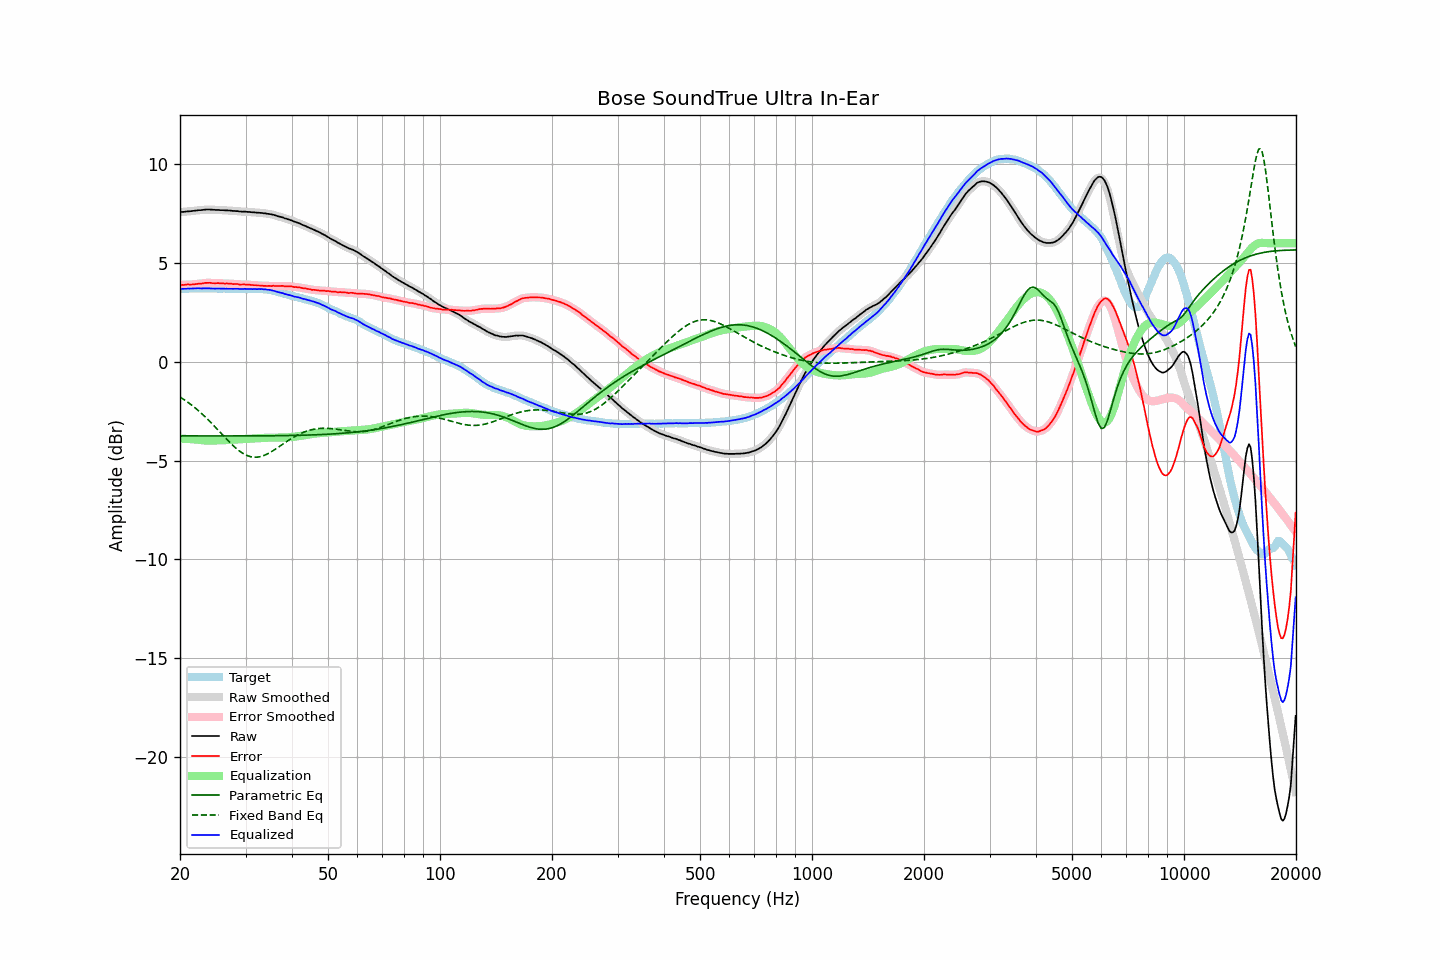

Data behind this chart, as committed beside it:
frequency, raw, error, smoothed, error_smoothed, equalization, parametric_eq, fixed_band_eq, equalized_raw, equalized_smoothed, target
20.00, 7.57, 3.88, 7.57, 3.88, -3.89, -3.75, -1.78, 3.68, 3.68, 3.69
20.20, 7.58, 3.89, 7.58, 3.89, -3.89, -3.75, -1.83, 3.69, 3.69, 3.69
20.40, 7.58, 3.88, 7.59, 3.89, -3.89, -3.75, -1.88, 3.69, 3.69, 3.70
20.61, 7.59, 3.89, 7.59, 3.90, -3.90, -3.75, -1.94, 3.70, 3.70, 3.70
20.81, 7.60, 3.91, 7.60, 3.90, -3.90, -3.75, -1.99, 3.70, 3.70, 3.70
21.02, 7.61, 3.92, 7.61, 3.91, -3.90, -3.75, -2.05, 3.71, 3.70, 3.70
21.23, 7.61, 3.91, 7.61, 3.91, -3.91, -3.75, -2.11, 3.70, 3.71, 3.71
21.44, 7.62, 3.91, 7.62, 3.91, -3.91, -3.75, -2.18, 3.71, 3.71, 3.71
21.66, 7.63, 3.92, 7.63, 3.91, -3.92, -3.75, -2.24, 3.71, 3.71, 3.71
21.87, 7.64, 3.92, 7.64, 3.92, -3.93, -3.75, -2.30, 3.72, 3.72, 3.72
22.09, 7.65, 3.94, 7.65, 3.93, -3.93, -3.75, -2.37, 3.72, 3.72, 3.71
22.31, 7.66, 3.94, 7.66, 3.94, -3.94, -3.75, -2.44, 3.72, 3.72, 3.72
22.54, 7.67, 3.96, 7.67, 3.95, -3.95, -3.75, -2.51, 3.72, 3.72, 3.71
22.76, 7.67, 3.95, 7.67, 3.96, -3.96, -3.75, -2.58, 3.71, 3.71, 3.72
22.99, 7.68, 3.96, 7.68, 3.97, -3.97, -3.75, -2.66, 3.71, 3.71, 3.72
23.22, 7.69, 3.98, 7.69, 3.98, -3.98, -3.75, -2.73, 3.71, 3.71, 3.71
23.45, 7.70, 3.99, 7.70, 3.99, -3.98, -3.75, -2.81, 3.72, 3.72, 3.71
23.69, 7.70, 3.99, 7.70, 4.00, -3.99, -3.75, -2.89, 3.72, 3.72, 3.71
23.92, 7.70, 3.99, 7.70, 3.99, -3.99, -3.75, -2.97, 3.71, 3.71, 3.71
24.16, 7.70, 3.99, 7.70, 3.99, -3.99, -3.75, -3.05, 3.71, 3.71, 3.71
24.40, 7.69, 3.98, 7.69, 3.98, -3.99, -3.75, -3.14, 3.70, 3.71, 3.72
24.65, 7.69, 3.98, 7.69, 3.98, -3.98, -3.75, -3.22, 3.71, 3.70, 3.71
24.89, 7.68, 3.97, 7.68, 3.97, -3.98, -3.75, -3.31, 3.70, 3.71, 3.71
25.14, 7.68, 3.98, 7.68, 3.98, -3.98, -3.75, -3.39, 3.71, 3.71, 3.70
25.39, 7.68, 3.98, 7.68, 3.98, -3.97, -3.75, -3.48, 3.71, 3.71, 3.70
25.65, 7.67, 3.97, 7.68, 3.98, -3.97, -3.75, -3.57, 3.70, 3.71, 3.70
25.91, 7.67, 3.97, 7.67, 3.97, -3.97, -3.75, -3.65, 3.70, 3.70, 3.70
26.16, 7.67, 3.96, 7.67, 3.96, -3.97, -3.75, -3.74, 3.70, 3.70, 3.71
26.43, 7.66, 3.95, 7.66, 3.96, -3.96, -3.75, -3.83, 3.70, 3.70, 3.71
26.69, 7.66, 3.97, 7.66, 3.96, -3.96, -3.75, -3.91, 3.70, 3.70, 3.70
26.96, 7.65, 3.96, 7.65, 3.96, -3.96, -3.75, -4.00, 3.70, 3.70, 3.69
27.23, 7.65, 3.96, 7.65, 3.96, -3.95, -3.75, -4.08, 3.70, 3.70, 3.69
27.50, 7.64, 3.95, 7.64, 3.94, -3.95, -3.75, -4.16, 3.70, 3.70, 3.69
27.77, 7.63, 3.93, 7.63, 3.94, -3.94, -3.75, -4.24, 3.69, 3.69, 3.70
28.05, 7.63, 3.93, 7.63, 3.93, -3.93, -3.75, -4.31, 3.70, 3.69, 3.70
28.33, 7.62, 3.93, 7.62, 3.93, -3.93, -3.75, -4.38, 3.69, 3.69, 3.69
28.62, 7.62, 3.94, 7.62, 3.93, -3.92, -3.75, -4.45, 3.70, 3.69, 3.69
28.90, 7.60, 3.91, 7.61, 3.92, -3.92, -3.75, -4.51, 3.68, 3.69, 3.69
29.19, 7.60, 3.91, 7.60, 3.91, -3.92, -3.75, -4.57, 3.68, 3.68, 3.69
29.48, 7.59, 3.91, 7.60, 3.91, -3.91, -3.75, -4.62, 3.68, 3.68, 3.68
29.78, 7.60, 3.92, 7.59, 3.91, -3.91, -3.75, -4.67, 3.69, 3.69, 3.68
30.08, 7.59, 3.90, 7.59, 3.91, -3.91, -3.75, -4.71, 3.69, 3.69, 3.69
30.38, 7.58, 3.91, 7.59, 3.90, -3.90, -3.75, -4.75, 3.68, 3.69, 3.68
30.68, 7.58, 3.90, 7.58, 3.90, -3.90, -3.75, -4.78, 3.69, 3.68, 3.68
30.99, 7.57, 3.89, 7.57, 3.89, -3.89, -3.75, -4.80, 3.68, 3.68, 3.68
31.30, 7.56, 3.88, 7.57, 3.88, -3.88, -3.75, -4.82, 3.68, 3.68, 3.68
31.61, 7.56, 3.87, 7.56, 3.88, -3.88, -3.75, -4.83, 3.68, 3.68, 3.69
31.93, 7.55, 3.88, 7.55, 3.87, -3.87, -3.75, -4.83, 3.68, 3.68, 3.68
32.24, 7.54, 3.86, 7.54, 3.86, -3.86, -3.75, -4.82, 3.68, 3.68, 3.68
32.57, 7.54, 3.86, 7.54, 3.86, -3.86, -3.75, -4.81, 3.68, 3.68, 3.68
32.89, 7.53, 3.85, 7.53, 3.85, -3.85, -3.75, -4.80, 3.68, 3.68, 3.68
33.22, 7.53, 3.86, 7.53, 3.85, -3.85, -3.75, -4.77, 3.68, 3.68, 3.67
33.55, 7.51, 3.84, 7.52, 3.84, -3.85, -3.75, -4.75, 3.67, 3.67, 3.67
33.89, 7.51, 3.84, 7.51, 3.84, -3.84, -3.74, -4.71, 3.67, 3.66, 3.67
34.23, 7.49, 3.84, 7.49, 3.84, -3.84, -3.74, -4.68, 3.65, 3.65, 3.66
34.57, 7.48, 3.84, 7.48, 3.84, -3.84, -3.74, -4.63, 3.64, 3.64, 3.64
34.92, 7.47, 3.84, 7.47, 3.84, -3.84, -3.74, -4.59, 3.64, 3.63, 3.63
35.27, 7.45, 3.83, 7.45, 3.84, -3.84, -3.74, -4.54, 3.62, 3.62, 3.63
35.62, 7.44, 3.85, 7.44, 3.84, -3.84, -3.74, -4.49, 3.61, 3.60, 3.59
35.97, 7.41, 3.83, 7.41, 3.84, -3.84, -3.74, -4.44, 3.57, 3.58, 3.58
... 635 more rows
